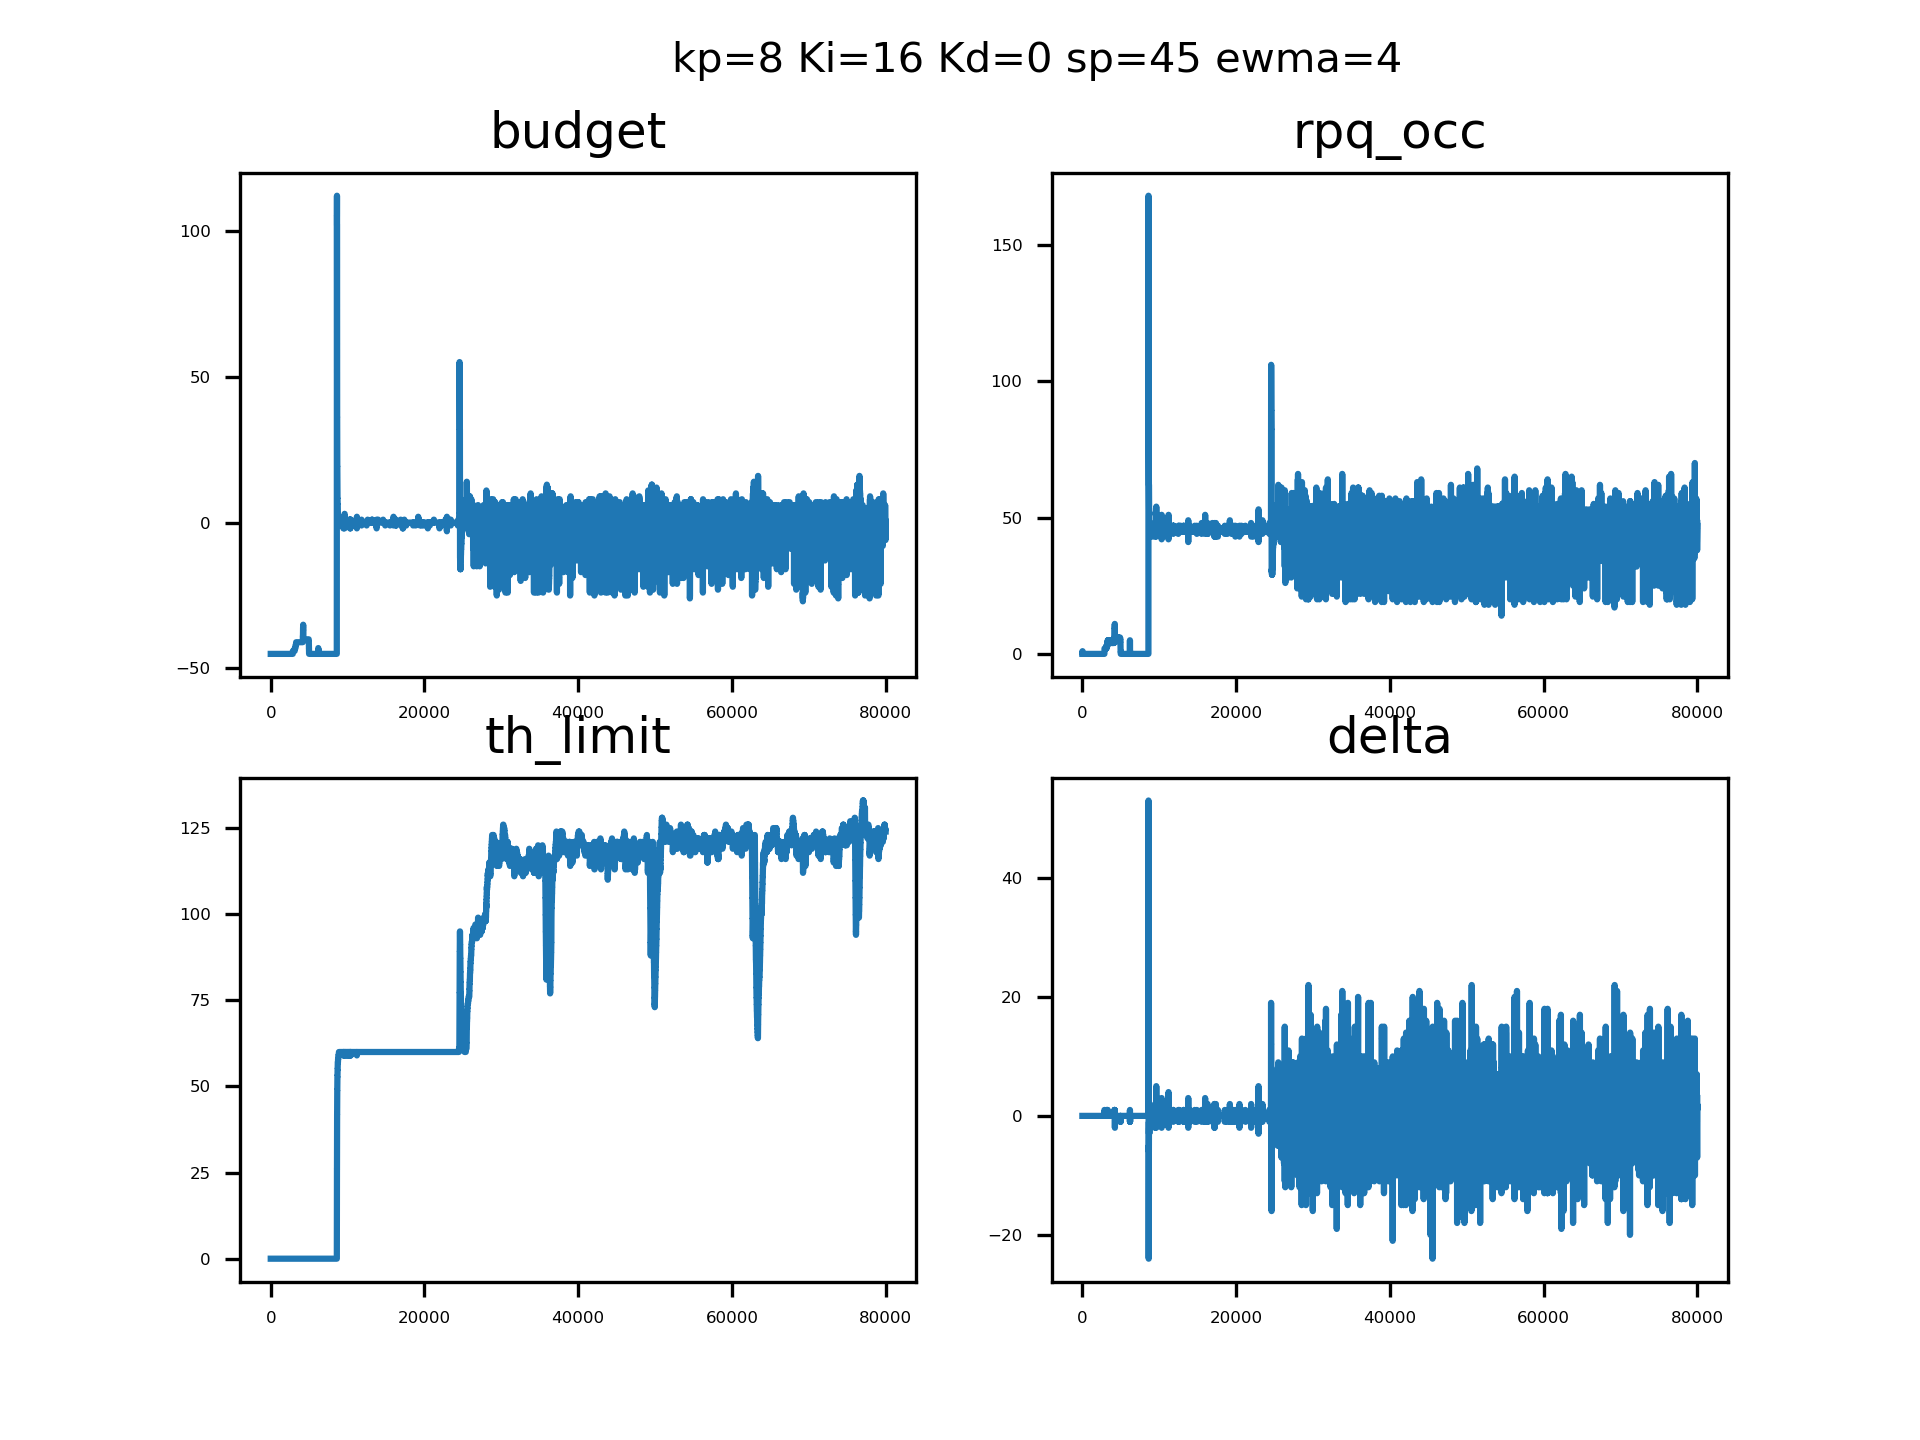

The table this chart was drawn from, first rows:
sampleTime, pid_out, pid_budget, ewma_out, rpqocc
0.09598, 0, 4294967251, 0, 0, 
0.09850, 0, 4294967251, 0, 0, 
0.09968, 0, 4294967251, 0, 0, 
0.1008, 0, 4294967251, 0, 0, 
0.1019, 0, 4294967251, 0, 0, 
0.1029, 0, 4294967251, 0, 0, 
0.104, 0, 4294967251, 0, 0, 
0.1051, 0, 4294967251, 0, 0, 
0.1063, 0, 4294967251, 0, 0, 
0.1074, 0, 4294967251, 0, 0, 
0.1085, 0, 4294967251, 0, 0, 
0.1097, 0, 4294967251, 0, 0, 
0.1107, 0, 4294967251, 0, 1, 
0.1118, 0, 4294967251, 0, 1, 
0.1129, 0, 4294967251, 0, 1, 
0.114, 0, 4294967251, 0, 1, 
0.1151, 0, 4294967251, 0, 1, 
0.1162, 0, 4294967251, 0, 1, 
0.1172, 0, 4294967251, 0, 1, 
0.1182, 0, 4294967251, 0, 1, 
0.1193, 0, 4294967251, 0, 1, 
0.1204, 0, 4294967251, 0, 1, 
0.1215, 0, 4294967251, 0, 0, 
0.1225, 0, 4294967251, 0, 0, 
0.1236, 0, 4294967251, 0, 0, 
0.1246, 0, 4294967251, 0, 0, 
0.1258, 0, 4294967251, 0, 0, 
0.1269, 0, 4294967251, 0, 0, 
0.1279, 0, 4294967251, 0, 0, 
0.129, 0, 4294967251, 0, 0, 
0.13, 0, 4294967251, 0, 0, 
0.1311, 0, 4294967251, 0, 0, 
0.1322, 0, 4294967251, 0, 0, 
0.1332, 0, 4294967251, 0, 0, 
0.1343, 0, 4294967251, 0, 0, 
0.1353, 0, 4294967251, 0, 0, 
0.1364, 0, 4294967251, 0, 0, 
0.1375, 0, 4294967251, 0, 0, 
0.1386, 0, 4294967251, 0, 0, 
0.1397, 0, 4294967251, 0, 0, 
0.1407, 0, 4294967251, 0, 0, 
0.1418, 0, 4294967251, 0, 0, 
0.1429, 0, 4294967251, 0, 0, 
0.1439, 0, 4294967251, 0, 0, 
0.145, 0, 4294967251, 0, 0, 
0.1461, 0, 4294967251, 0, 0, 
0.1471, 0, 4294967251, 0, 0, 
0.1482, 0, 4294967251, 0, 0, 
0.1492, 0, 4294967251, 0, 0, 
0.1501, 0, 4294967251, 0, 0, 
0.1511, 0, 4294967251, 0, 0, 
0.152, 0, 4294967251, 0, 0, 
0.153, 0, 4294967251, 0, 0, 
0.1539, 0, 4294967251, 0, 0, 
0.1549, 0, 4294967251, 0, 0, 
0.1558, 0, 4294967251, 0, 0, 
0.1567, 0, 4294967251, 0, 0, 
0.1578, 0, 4294967251, 0, 0, 
0.1587, 0, 4294967251, 0, 0, 
0.1596, 0, 4294967251, 0, 0, 
... 79,940 more rows
